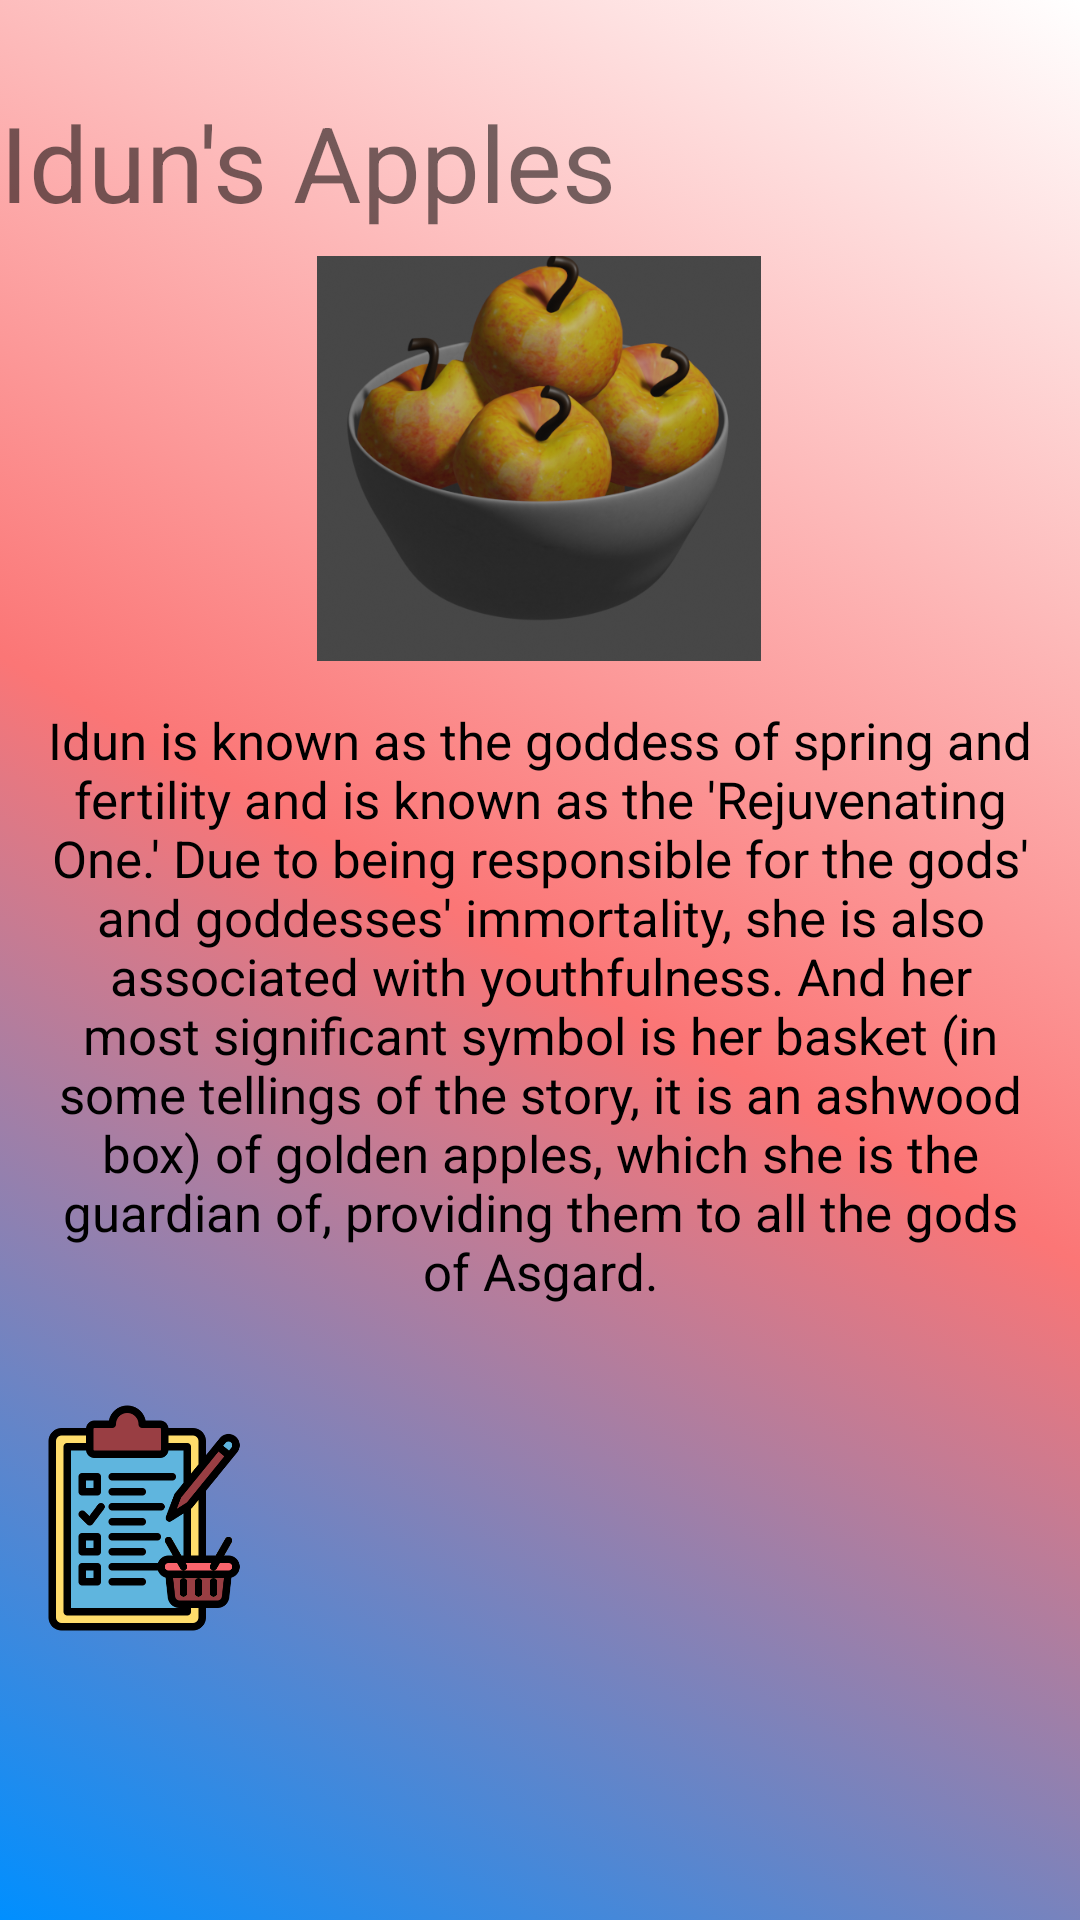

This screen was rendered from an Android layout file. Write that file and the resources it references.
<!-- AndroidManifest.xml: application theme Theme.Idun -->
<!-- res/layout/activity_main.xml -->
<?xml version="1.0" encoding="utf-8"?>
<androidx.constraintlayout.widget.ConstraintLayout xmlns:android="http://schemas.android.com/apk/res/android"
    xmlns:app="http://schemas.android.com/apk/res-auto"
    xmlns:tools="http://schemas.android.com/tools"
    android:layout_width="match_parent"
    android:layout_height="match_parent"
    android:layout_margin="3dp"
    android:background="@drawable/background_gradient"
    tools:context=".MainActivity">


    <ImageView
        android:id="@+id/iv_Apples"
        android:layout_width="150dp"
        android:layout_height="135dp"
        android:src="@drawable/iduns_apples"

        app:layout_constraintBottom_toBottomOf="parent"
        app:layout_constraintEnd_toEndOf="parent"
        app:layout_constraintHorizontal_bias="0.498"
        app:layout_constraintStart_toStartOf="parent"
        app:layout_constraintTop_toTopOf="parent"
        app:layout_constraintVertical_bias="0.169"
        tools:ignore="ImageContrastCheck" />

    <TextView
        android:id="@+id/textView2"
        android:layout_width="wrap_content"
        android:layout_height="wrap_content"
        android:layout_marginBottom="8dp"
        android:text="Idun's Apples"
        android:textSize="35sp"
        app:layout_constraintBottom_toTopOf="@+id/iv_Apples"
        app:layout_constraintEnd_toEndOf="parent"
        app:layout_constraintHorizontal_bias="0.0"
        app:layout_constraintStart_toStartOf="parent"
        app:layout_constraintTop_toTopOf="parent"
        app:layout_constraintVertical_bias="1.0" />

    <TextView

        android:id="@+id/tv_Intro"
        android:layout_width="wrap_content"
        android:layout_height="wrap_content"
        android:layout_marginBottom="276dp"
        android:gravity="center"
        android:padding="15dp"
        android:text="@string/Iduns_Introduction"
        android:textColor="@color/black"
        android:textSize="17sp"
        app:layout_constraintBottom_toBottomOf="parent"
        app:layout_constraintEnd_toEndOf="parent"
        app:layout_constraintHorizontal_bias="0.0"
        app:layout_constraintStart_toStartOf="parent"
        app:layout_constraintTop_toBottomOf="@+id/iv_Apples"
        app:layout_constraintVertical_bias="0.0" />

    <com.google.android.material.tabs.TabLayout
        android:id="@+id/tab_layout"
        android:layout_width="match_parent"
        android:layout_height="45dp"
        android:layout_marginBottom="14dp"
        app:layout_constraintBottom_toTopOf="@+id/textView2"
        app:layout_constraintEnd_toEndOf="parent"
        app:layout_constraintHorizontal_bias="0.0"
        app:layout_constraintStart_toStartOf="parent"
        app:layout_constraintTop_toTopOf="parent"
        app:layout_constraintVertical_bias="0.0"
        tools:ignore="SpeakableTextPresentCheck" />

    <ImageButton
        android:id="@+id/btn_shopping"
        android:layout_width="@dimen/button_width"
        android:layout_height="@dimen/button_height"
        android:layout_marginStart="16dp"
        android:layout_marginTop="16dp"
        android:background="@drawable/background_transparent"
        android:scaleType="centerCrop"
        app:layout_constraintStart_toStartOf="parent"
        app:layout_constraintTop_toBottomOf="@+id/tv_Intro"
        app:srcCompat="@drawable/shopping"
        tools:ignore="SpeakableTextPresentCheck" />

    <ImageButton
        android:id="@+id/btn_inventory"
        android:layout_width="@dimen/button_width"
        android:layout_height="@dimen/button_height"
        android:layout_marginTop="16dp"
        android:background="@drawable/background_transparent"
        android:scaleType="centerCrop"
        app:layout_constraintEnd_toEndOf="parent"
        app:layout_constraintHorizontal_bias="0.939"
        app:layout_constraintStart_toEndOf="@+id/btn_shopping"
        app:layout_constraintTop_toBottomOf="@+id/tv_Intro"
        app:srcCompat="@drawable/inventory"
        tools:ignore="SpeakableTextPresentCheck" />
</androidx.constraintlayout.widget.ConstraintLayout>
<!-- resources referenced by this layout -->
<resources>
  <color name="black">#FF000000</color>
  <dimen name="button_height">80dp</dimen>
  <dimen name="button_width">65dp</dimen>
  <!-- drawable background_gradient (drawable) -->
  <?xml version="1.0" encoding="utf-8"?>
  <selector xmlns:android="http://schemas.android.com/apk/res/android">
      <item>
          <shape>
              <gradient android:angle="45"
                  android:endColor="#FFFFFF"
                  android:centerColor="#87FC0000"
                  android:startColor="#008FFF"
                  android:type="linear">
              </gradient>
          </shape>
      </item>
  </selector>
  <!-- drawable background_transparent (drawable) -->
  <?xml version="1.0" encoding="utf-8"?>
  <shape xmlns:android="http://schemas.android.com/apk/res/android"
      android:shape="rectangle">
      <solid android:color="#00FFFFFF" /> 
  </shape>
  <!-- drawable iduns_apples: png bitmap (drawable, 250431 bytes) -->
  <!-- drawable shopping: png bitmap (drawable, 21668 bytes) -->
  <string name="Iduns_Introduction">Idun is known as the goddess of spring and fertility and is known as the \'Rejuvenating One.\' Due to being responsible for the gods\' and goddesses\' immortality, she is also associated with youthfulness. And her most significant symbol is her basket (in some tellings of the story, it is an ashwood box) of golden apples, which she is the guardian of, providing them to all the gods of Asgard.</string>
  <style name="Theme.Idun" parent="Base.Theme.Idun" />
  <style name="Base.Theme.Idun" parent="Theme.AppCompat.Light.NoActionBar">
          
          
      </style>
</resources>
